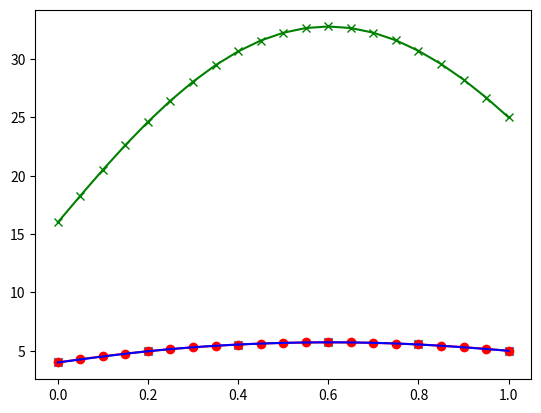

Write the Python code that produced this figure.
from __future__ import print_function
import math
import numpy as np
from scipy import linalg
import matplotlib.pyplot as plt


def fun(x, y, y1der, y2der):
    # Функция из задания
    return (y2der ** 3) + 8 * math.cos(x) * (y2der ** 2) - 7 * math.exp(x) * y1der + 5 * y * (x + 8) - 4 * x


def g(x, y, y1der):
    # Возвращает y''
    a = 1.0
    b = 0.0

    fa = fun(x, y, y1der, a)
    fb = fun(x, y, y1der, b)

    while fa * fb > 0:
        a -= 1
        b += 1
        fa = fun(x, y, y1der, a)
        fb = fun(x, y, y1der, b)

    c = 0
    d = (fb * a - fa * b) / (fb - fa)

    while math.fabs(d - c) > eps:
        c = d
        fc = fun(x, y, y1der, c)
        if fa * fc <  0:
            b = c
            fb = fc
        else:
            a = c
            fa = fc
        d = (fb * a - fa * b) / (fb - fa)
    return d


def RungeKutta2t(a, b, h, y, y1der):
    # параметры:
    # a, b - границы интервала по x
    # h - шаг по x
    # y - значение функции в точке a(условие задачи Коши)
    # y1der - первая производная функции в точке a(условие задачи Коши)
    # возвращает:
    # значение функции в точке b
    global outy1der
    x = a
    while x < b:
        y_ = y + h * y1der
        y1der_ = y1der + h * g(x, y, y1der)
        y += (h / 2) * (y1der + y1der_)
        y1der += (h / 2) * (g(x, y, y1der) + g(x + h, y_, y1der_))
        x += h

    h = b - x
    y_ = y + h * y1der
    y1der_ = y1der + h * g(b, y, y1der)
    y += (h / 2) * (y1der + y1der_)
    outy1der = y1der + (h / 2) * (g(b, y, y1der) + g(b + h, y_, y1der_))

    return y


def shooting(x0, x1, y0, y1, h):
    alpha = 1.0
    beta = 0

    fa = RungeKutta2t(x0, x1, h, y0, alpha) - y1
    fb = RungeKutta2t(x0, x1, h, y0, beta) - y1

    while fa * fb > 0:
        alpha -= h
        beta += h
        fa = RungeKutta2t(x0, x1, h, y0, alpha) - y1
        fb = RungeKutta2t(x0, x1, h, y0, beta) - y1

    c = 0
    d = (fb * alpha - fa * beta) / (fb - fa)
    print("Shooting:")
    while math.fabs(d - c) > eps:
        c = d
        fc = RungeKutta2t(x0, x1, h, y0, c) - y1
        print("alpha = %2.6f" % alpha, "\tfa = %2.6f" % fa, "\nbeta = %2.6f" % beta,
              "\tfb = %2.6f" % fb, "\nc = %2.6f" % c, "\tfc = %2.6f" % fc)
        if fa * fc < 0:
            beta = c
            fb = fc
        else:
            alpha = c
            fa = fc
        d = (fb * alpha - fa * beta) / (fb - fa)
    return d


def plot_spline(x0, x1, f0, f1, ppp0, ppp1):
        x = np.linspace(x0, x1, 10)

        dx = x1 - x0

        alpha = ppp1 / (6.0 * dx)
        beta = -ppp0 / (6.0 * dx)

        gamma = (-ppp1 * dx * dx / 6.0 + f1) / dx
        eta = (ppp0 * dx * dx / 6.0 - f0) / dx

        p = alpha * (x - x0) ** 3 + beta * (x - x1) ** 3 + gamma * (x - x0) + eta * (x - x1)

        plt.plot(x, p, color="blue")


def splines(tx, ty):
    n = len(tx) - 1
    x = np.array(tx)
    f = np.array(ty)
    dx = x[1] - x[0]

    b = np.zeros(n + 1)
    b[1:n] = (6.0 / dx) * (f[0:n - 1] - 2.0 * f[1:n] + f[2:n + 1])
    b = b[1:n]

    u = np.zeros(n - 1)
    d = np.zeros(n - 1)
    l = np.zeros(n - 1)

    d[:] = 4.0 * dx

    u[:] = dx
    u[0] = 0.0

    l[:] = dx
    l[n - 2] = 0.0

    A = np.matrix([u, d, l])
    xsol = linalg.solve_banded((1, 1), A, b)

    ppp = np.insert(xsol, 0, 0)  # insert before the first element
    ppp = np.insert(ppp, n, 0)  # insert at the end
    plt.scatter(x, f, marker="x")

    for i in range(n):
        # working on interval [i,i+1]
        ppp_i = ppp[i]
        ppp_ip1 = ppp[i + 1]

        f_i = f[i]
        f_ip1 = f[i + 1]

        x_i = x[i]
        x_ip1 = x[i + 1]

        plot_spline(x_i, x_ip1, f_i, f_ip1, ppp_i, ppp_ip1)

    plt.show()


def simpson(x, y, a, b, h, eps):
    n = int((b - a) / h)
    sum1 = (ty[0] ** 2) + (ty[len(ty) - 1] ** 2)
    s11 = 0
    for i in range(1, n - 1, 2):
        s11 += ty[i] ** 2
    s12 = 0
    for i in range(2, n - 2, 2):
        s12 += ty[i] ** 2
    sum1 += 4 * s11 + 2 * s12
    sum1 *= h / 3

    return sum1

eps = 0.001
tx0 = 0.0
ty0 = 4.0
tx1 = 1.0
ty1 = 5.0
th = 0.05

x_nodes = [0.0, 0.2, 0.4, 0.6, 0.8, 1.0]
y_nodes = []

y1der = shooting(tx0, tx1, ty0, ty1, th)
outy1der = 0

for xi in x_nodes:
    y_nodes.append(RungeKutta2t(tx0, xi, th, ty0, y1der))

print("\nTable:")
x = tx0
tx = []
ty = []
while x < tx1 + th:
    y = RungeKutta2t(tx0, x, th, ty0, y1der)
    print("x =", "%2.6f" % x, "\ty(x) =", "%2.6f" % y, "\ty'(x) =", "%2.6f" % outy1der)
    tx.append(x)
    ty.append(y)
    x += th

print("Intergral = %4.6f" % simpson(tx, ty, 0.0, 1.0, th, eps))
y2 = [y ** 2 for y in ty]
plt.plot(tx, ty, marker='o', color='red')
plt.plot(tx, y2, marker='x', color='green')
splines(x_nodes, y_nodes)
plt.show()